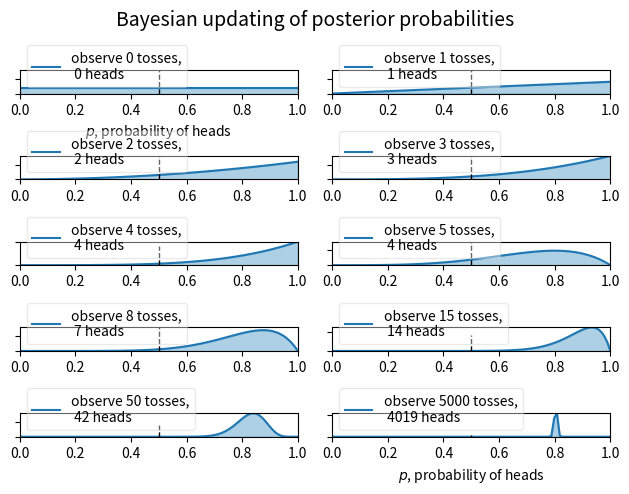

The script that saved this image:
#!/usr/bin/env python
# coding: utf-8

# In[ ]:


import scipy.stats as stats
import numpy as np
import matplotlib.pyplot as plt

dist = stats.beta
n_trials = [0, 1, 2, 3, 4, 5, 8, 15, 50, 5000]
data = stats.bernoulli.rvs(0.8, size=n_trials[-1])
x = np.linspace(0, 1, 100)

# For the already prepared, I'm using Binomial's conj. prior.
for k, N in enumerate(n_trials):
    sx = plt.subplot(len(n_trials)//2, 2, k+1) #changed to // as matplotlib doesn't allow non-integer parameter.
    plt.xlabel("$p$, probability of heads")         if k in [0, len(n_trials)-1] else None
    plt.setp(sx.get_yticklabels(), visible=False)
    heads = data[:N].sum()
    y = dist.pdf(x, 1 + heads, 1 + N - heads)
    plt.plot(x, y, label="observe %d tosses,\n %d heads" % (N, heads))
    plt.fill_between(x, 0, y, color="#348ABD", alpha=0.4)
    plt.vlines(0.5, 0, 4, color="k", linestyles="--", lw=1)

    leg = plt.legend()
    leg.get_frame().set_alpha(0.4)
    plt.autoscale(tight=True)


plt.suptitle("Bayesian updating of posterior probabilities",
             y=1.02,
         fontsize=14)

plt.tight_layout()

